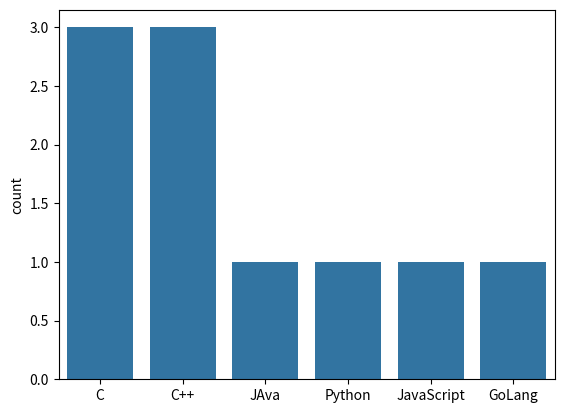

This chart was generated by the following Python code:
import matplotlib.pyplot as plt
import seaborn as sns
def main():
    sns.countplot(x = ["C","C++","JAva","C++","Python","JavaScript","C","C++","GoLang","C"])
    # Did graphical plotting on RAM(everything Binary)
    plt.show() # No parameter but shows everything from ram , should be with upper plot always .
if(__name__)=="__main__":
    main()
